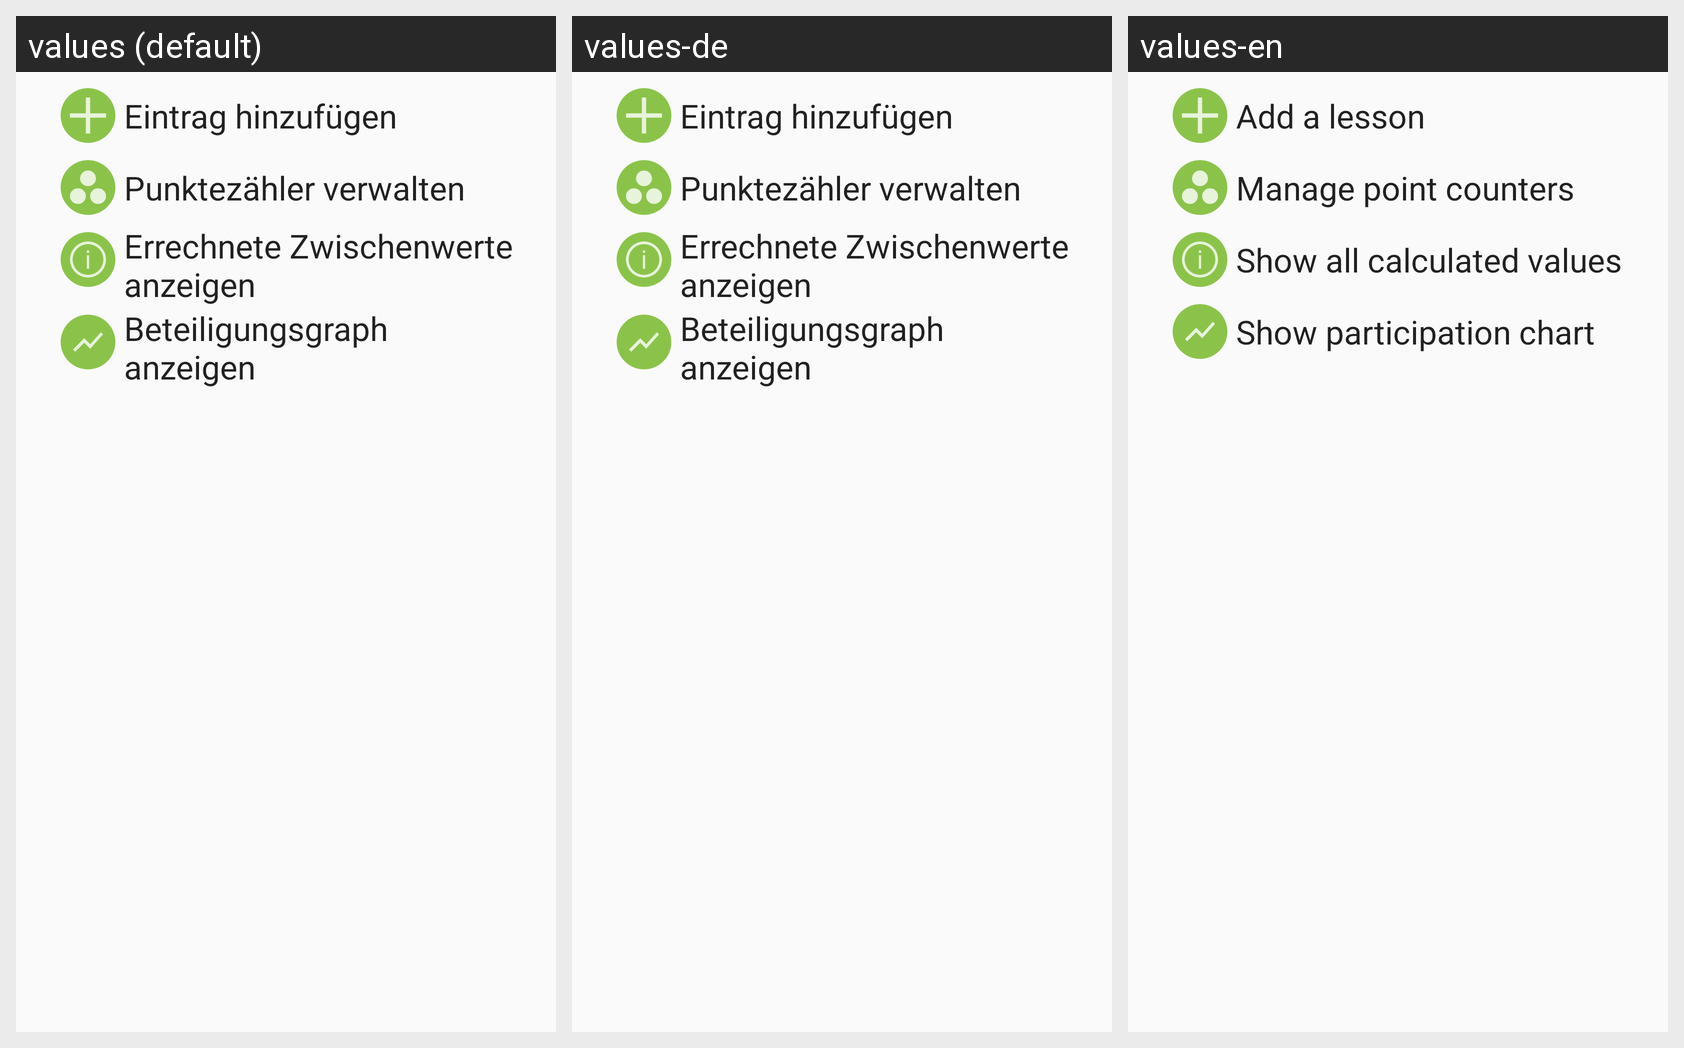

The same Android screen rendered under several of its app's locales, left to right. List the strings drawn on it with the default value and each locale's translation.
Android screen res/layout/tutorial_lessons.xml rendered under 3 locales, left to right: values (default), values-de, values-en. Device: Nexus 5 (rendered at 1080×1920; each locale shown at half size, 540×960, under a caption strip naming it); theme CustomAppTheme.
Strings drawn on this screen, with the default value and each locale's value (text and hints the layout hard-codes, and strings that could not be matched under every locale, appear in the picture but are not listed):

tutorial_lessons_add
  values: Eintrag hinzufügen
  values-de: Eintrag hinzufügen
  values-en: Add a lesson

tutorial_control_prespoints
  values: Punktezähler verwalten
  values-de: Punktezähler verwalten
  values-en: Manage point counters

tutorial_lessons_about
  values: Errechnete Zwischenwerte anzeigen
  values-de: Errechnete Zwischenwerte anzeigen
  values-en: Show all calculated values

tutorial_lessons_diagram
  values: Beteiligungsgraph anzeigen
  values-de: Beteiligungsgraph anzeigen
  values-en: Show participation chart
